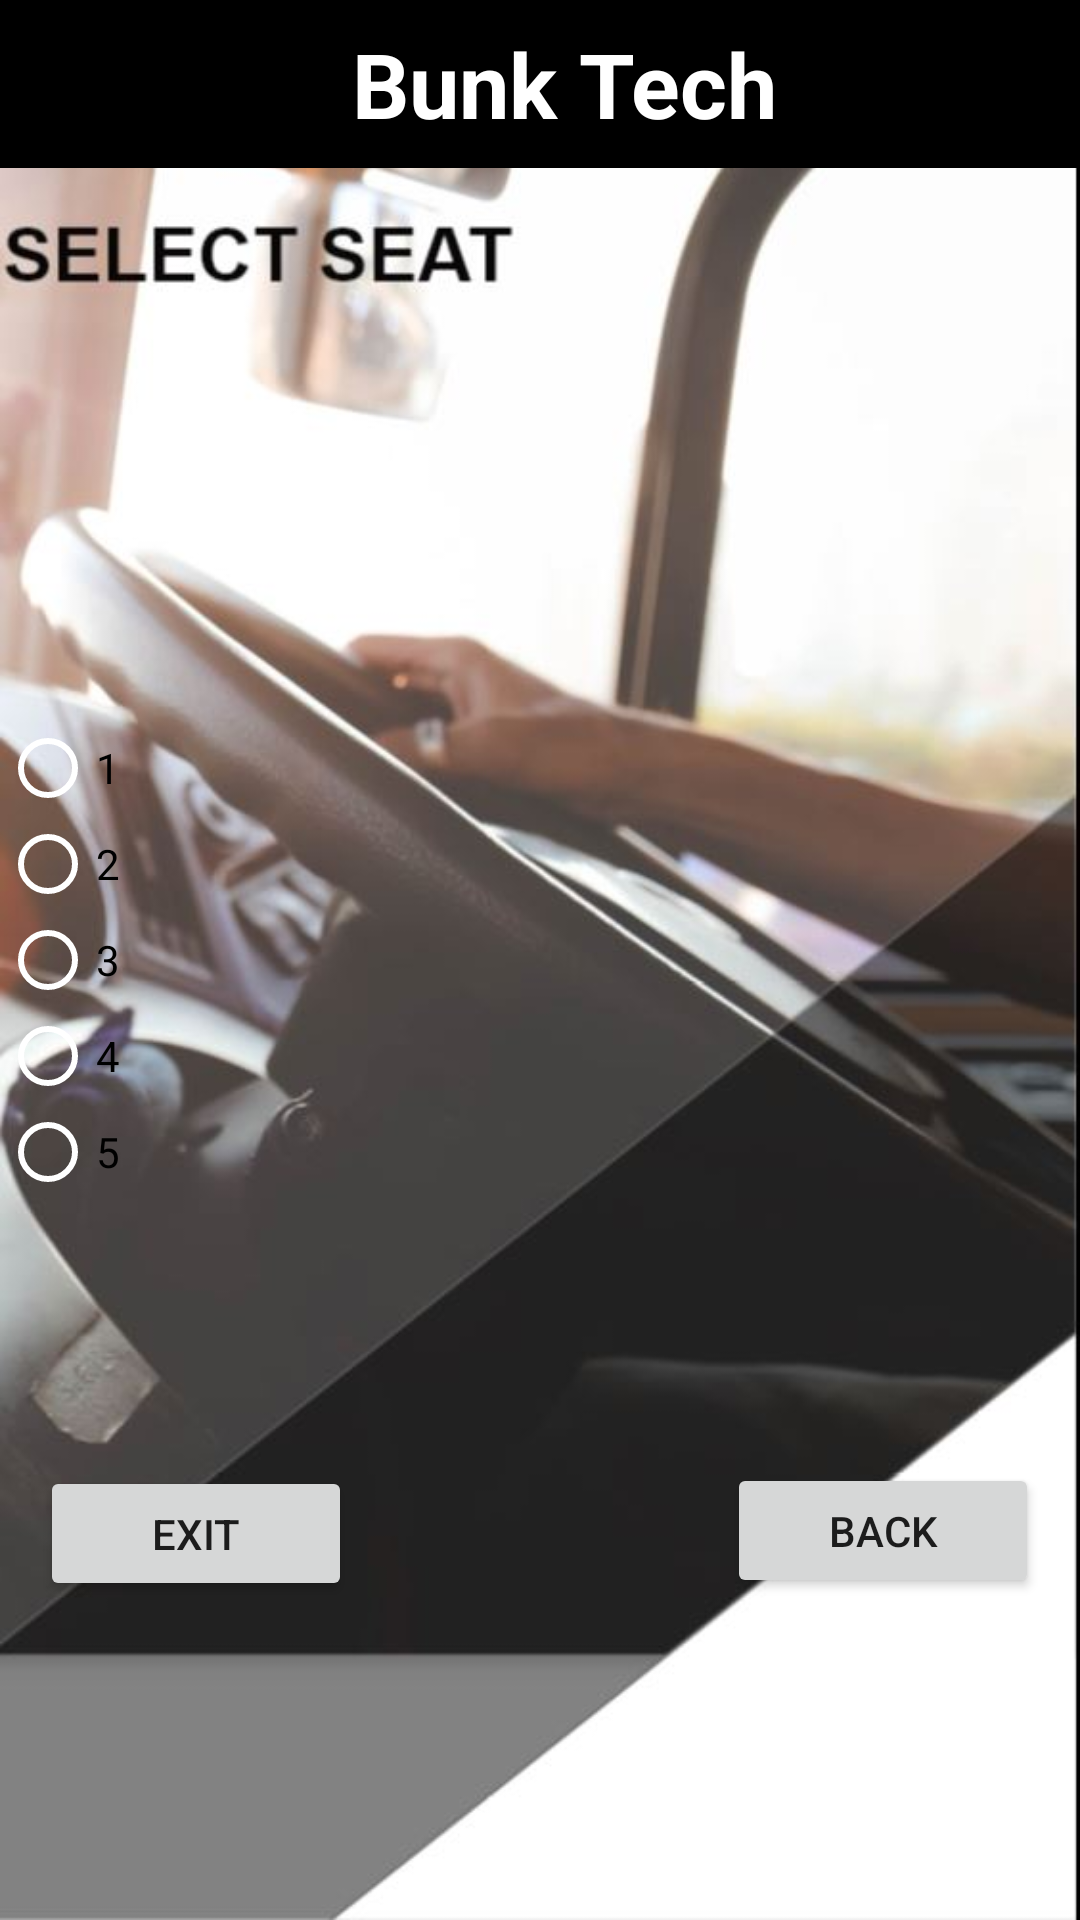

Layout XML and referenced resources for this Android screen:
<!-- AndroidManifest.xml: application theme AppTheme -->
<!-- res/layout/activity_select_seat.xml -->
<?xml version="1.0" encoding="utf-8"?>
<androidx.constraintlayout.widget.ConstraintLayout xmlns:android="http://schemas.android.com/apk/res/android"
    xmlns:app="http://schemas.android.com/apk/res-auto"
    xmlns:tools="http://schemas.android.com/tools"
    android:layout_width="match_parent"
    android:layout_height="match_parent"
    android:orientation="vertical"
    tools:context=".SelectSeatActivity"
    android:background="@drawable/seat">

    <androidx.appcompat.widget.Toolbar

        android:id="@+id/toolbar"
        android:layout_width="match_parent"
        android:layout_height="wrap_content"
        android:background="@color/pureBlack"
        app:layout_constraintBottom_toBottomOf="parent"
        app:layout_constraintEnd_toEndOf="parent"
        app:layout_constraintHorizontal_bias="0.0"
        app:layout_constraintStart_toStartOf="parent"
        app:layout_constraintTop_toTopOf="parent"
        app:layout_constraintVertical_bias="0.0" >

        <TextView

            android:id="@+id/BunkTech"
            android:layout_width="match_parent"
            android:layout_height="wrap_content"
            android:gravity="center"
            android:text="Bunk Tech"
            android:textColor="@color/pureWhite"
            android:textSize="30dp"
            android:textStyle="bold"
            app:layout_constraintBottom_toBottomOf="@+id/toolbar"
            app:layout_constraintEnd_toEndOf="parent"
            app:layout_constraintStart_toStartOf="parent"
            app:layout_constraintTop_toTopOf="parent" />
    </androidx.appcompat.widget.Toolbar>

    <Button
        android:id="@+id/exit"
        android:layout_width="104dp"
        android:layout_height="45dp"
        android:layout_marginTop="294dp"
        android:orientation="horizontal"
        android:text="exit"
        app:layout_constraintBottom_toBottomOf="parent"
        app:layout_constraintEnd_toEndOf="parent"
        app:layout_constraintHorizontal_bias="0.052"
        app:layout_constraintStart_toStartOf="parent"
        app:layout_constraintTop_toTopOf="parent"
        app:layout_constraintVertical_bias="0.647" />

    <Button

        android:id="@+id/back"
        android:layout_width="104dp"
        android:layout_height="45dp"
        android:layout_marginTop="332dp"
        android:orientation="horizontal"
        android:text="Back"
        app:layout_constraintBottom_toBottomOf="parent"
        app:layout_constraintEnd_toEndOf="parent"
        app:layout_constraintHorizontal_bias="0.947"
        app:layout_constraintStart_toStartOf="parent"
        app:layout_constraintTop_toTopOf="parent"
        app:layout_constraintVertical_bias="0.592" />

    <RadioGroup
        android:id="@+id/radioGroup1"
        android:layout_width="match_parent"
        android:layout_height="wrap_content"
        android:layout_centerInParent="true"
        app:layout_constraintBottom_toBottomOf="parent"
        app:layout_constraintEnd_toEndOf="parent"
        app:layout_constraintStart_toStartOf="parent"
        app:layout_constraintTop_toTopOf="parent">

        <RadioButton
            android:id="@+id/one"
            android:layout_width="match_parent"
            android:layout_height="wrap_content"
            android:text="1"
            tools:layout_editor_absoluteX="16dp"
            tools:layout_editor_absoluteY="73dp" />

        <RadioButton
            android:id="@+id/two"
            android:layout_width="match_parent"
            android:layout_height="wrap_content"
            android:text="2"
            tools:layout_editor_absoluteX="0dp"
            tools:layout_editor_absoluteY="112dp" />

        <RadioButton
            android:id="@+id/three"
            android:layout_width="match_parent"
            android:layout_height="wrap_content"
            android:text="3"
            tools:layout_editor_absoluteX="0dp"
            tools:layout_editor_absoluteY="144dp" />

        <RadioButton
            android:id="@+id/four"
            android:layout_width="match_parent"
            android:layout_height="wrap_content"
            android:text="4"
            tools:layout_editor_absoluteX="0dp"
            tools:layout_editor_absoluteY="176dp" />

        <RadioButton
            android:id="@+id/five"
            android:layout_width="match_parent"
            android:layout_height="wrap_content"
            android:text="5"
            tools:layout_editor_absoluteX="0dp"
            tools:layout_editor_absoluteY="208dp" />
    </RadioGroup>

</androidx.constraintlayout.widget.ConstraintLayout>
<!-- resources referenced by this layout -->
<resources>
  <color name="pureBlack">#000000</color>
  <color name="pureWhite">#FFFFFF</color>
  <!-- drawable seat: jpg bitmap (drawable, 47317 bytes) -->
  <style name="AppTheme" parent="Theme.AppCompat.Light.NoActionBar">
          
          <item name="colorPrimary">@color/pureBlack</item>
          <item name="colorPrimaryDark">@color/pureBlack</item>
          <item name="colorAccent">@color/colorAccent</item>
          <item name="android:textColorSecondary">@color/pureWhite</item>
          <item name="overlapAnchor">false</item>
          <item name="android:dropDownVerticalOffset">-4dp</item>
      </style>
  <color name="colorAccent">#03DAC5</color>
</resources>
